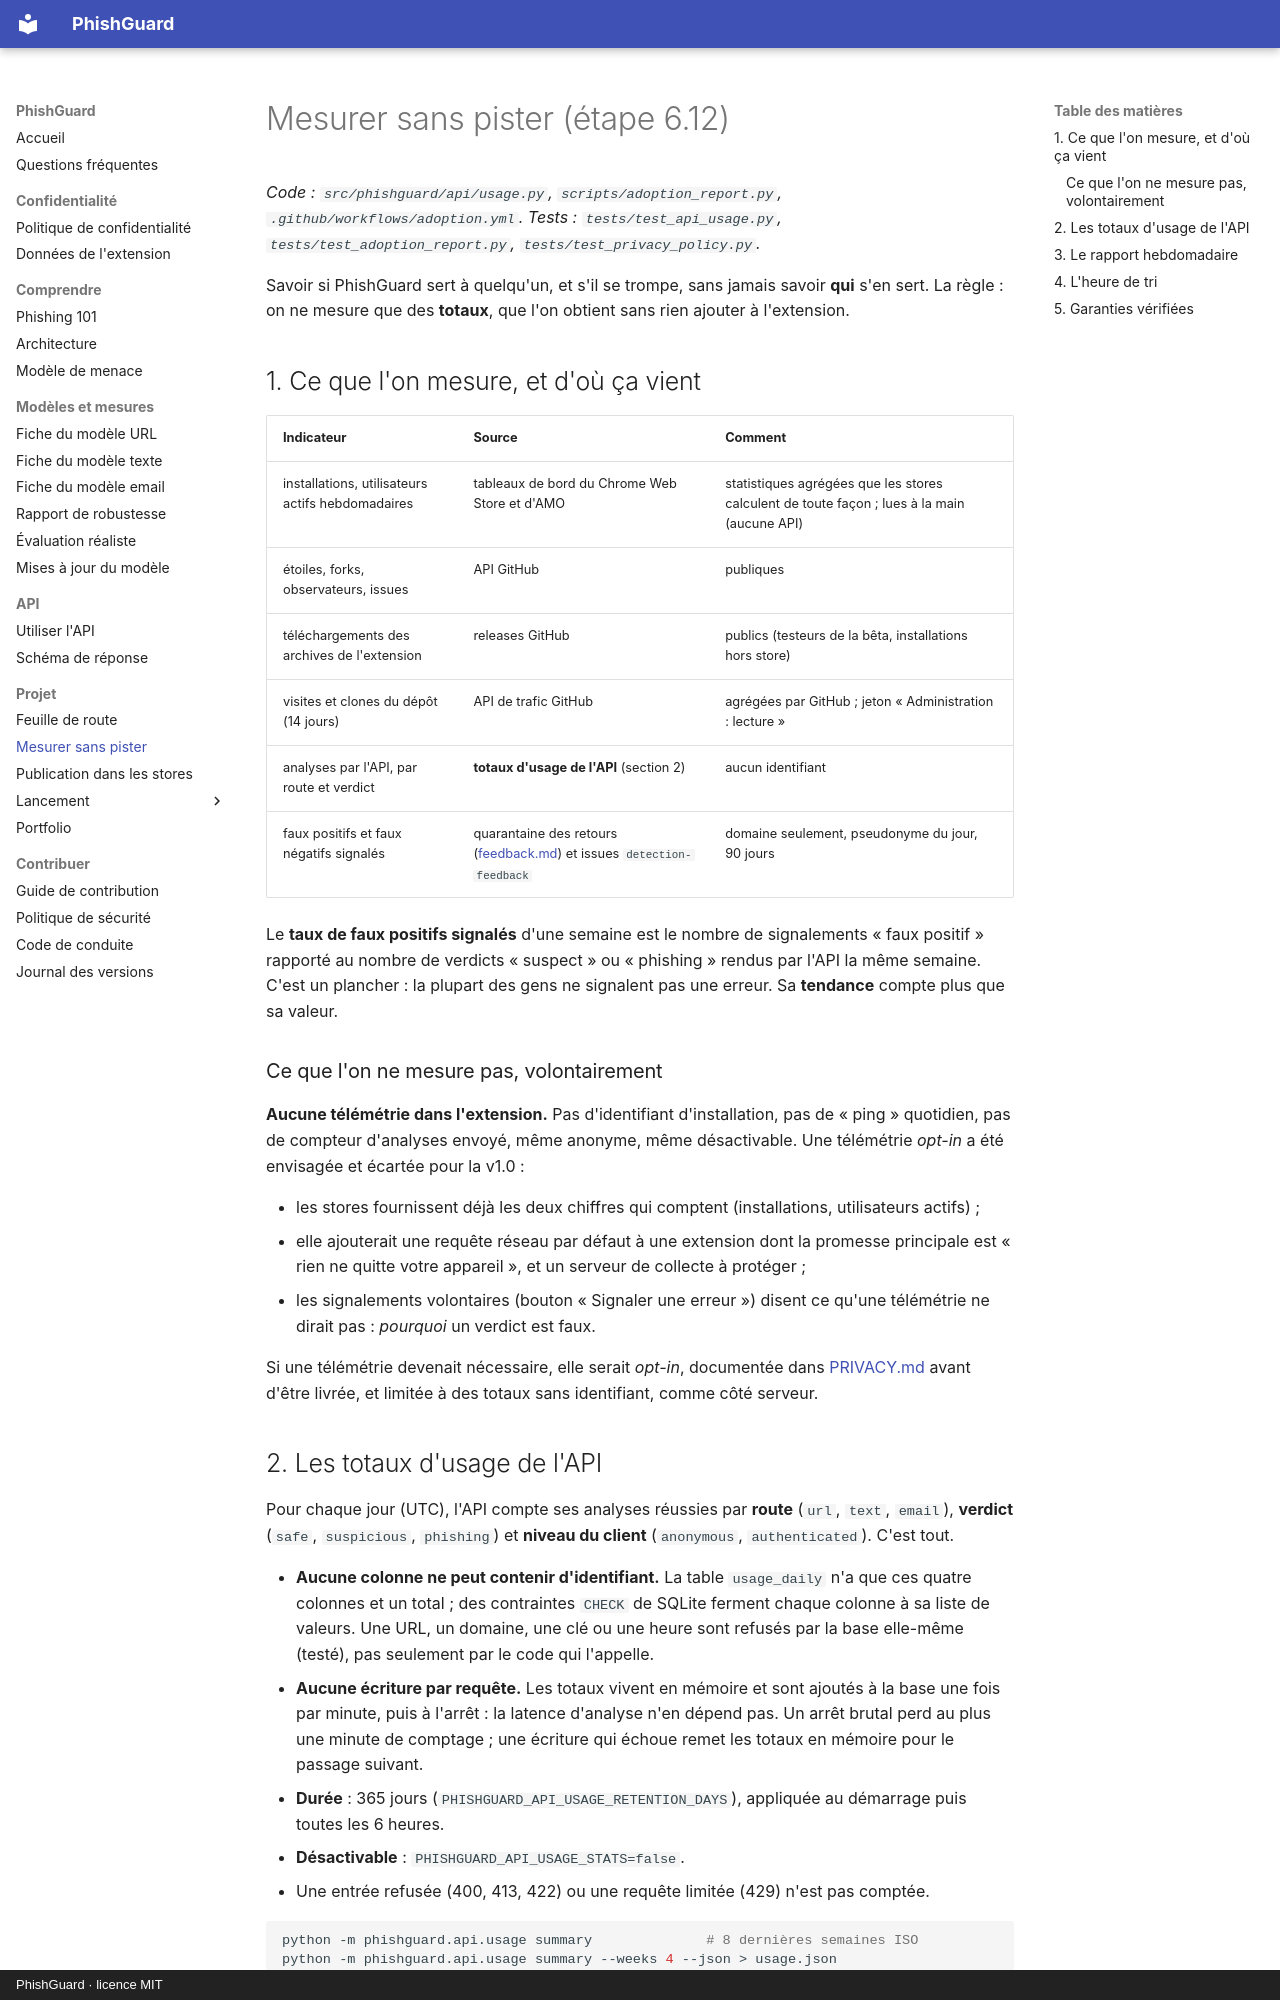

repository: arixstoo/PhishGuard · page: measure/index.html · generator: mkdocs · copyright: PhishGuard · licence MIT

# Mesurer sans pister (étape 6.12)

*Code : `src/phishguard/api/usage.py`, `scripts/adoption_report.py`,
`.github/workflows/adoption.yml`. Tests : `tests/test_api_usage.py`,
`tests/test_adoption_report.py`, `tests/test_privacy_policy.py`.*

Savoir si PhishGuard sert à quelqu'un, et s'il se trompe, sans jamais savoir **qui** s'en
sert. La règle : on ne mesure que des **totaux**, que l'on obtient sans rien ajouter à
l'extension.

## 1. Ce que l'on mesure, et d'où ça vient

| Indicateur | Source | Comment |
|---|---|---|
| installations, utilisateurs actifs hebdomadaires | tableaux de bord du Chrome Web Store et d'AMO | statistiques agrégées que les stores calculent de toute façon ; lues à la main (aucune API) |
| étoiles, forks, observateurs, issues | API GitHub | publiques |
| téléchargements des archives de l'extension | releases GitHub | publics (testeurs de la bêta, installations hors store) |
| visites et clones du dépôt (14 jours) | API de trafic GitHub | agrégées par GitHub ; jeton « Administration : lecture » |
| analyses par l'API, par route et verdict | **totaux d'usage de l'API** (section 2) | aucun identifiant |
| faux positifs et faux négatifs signalés | quarantaine des retours ([feedback.md](feedback.md)) et issues `detection-feedback` | domaine seulement, pseudonyme du jour, 90 jours |

Le **taux de faux positifs signalés** d'une semaine est le nombre de signalements « faux
positif » rapporté au nombre de verdicts « suspect » ou « phishing » rendus par l'API la
même semaine. C'est un plancher : la plupart des gens ne signalent pas une erreur. Sa
**tendance** compte plus que sa valeur.

### Ce que l'on ne mesure pas, volontairement

**Aucune télémétrie dans l'extension.** Pas d'identifiant d'installation, pas de « ping »
quotidien, pas de compteur d'analyses envoyé, même anonyme, même désactivable. Une
télémétrie *opt-in* a été envisagée et écartée pour la v1.0 :

- les stores fournissent déjà les deux chiffres qui comptent (installations, utilisateurs
  actifs) ;
- elle ajouterait une requête réseau par défaut à une extension dont la promesse principale
  est « rien ne quitte votre appareil », et un serveur de collecte à protéger ;
- les signalements volontaires (bouton « Signaler une erreur ») disent ce qu'une
  télémétrie ne dirait pas : *pourquoi* un verdict est faux.

Si une télémétrie devenait nécessaire, elle serait *opt-in*, documentée dans
[PRIVACY.md](../PRIVACY.md) avant d'être livrée, et limitée à des totaux sans identifiant,
comme côté serveur.
